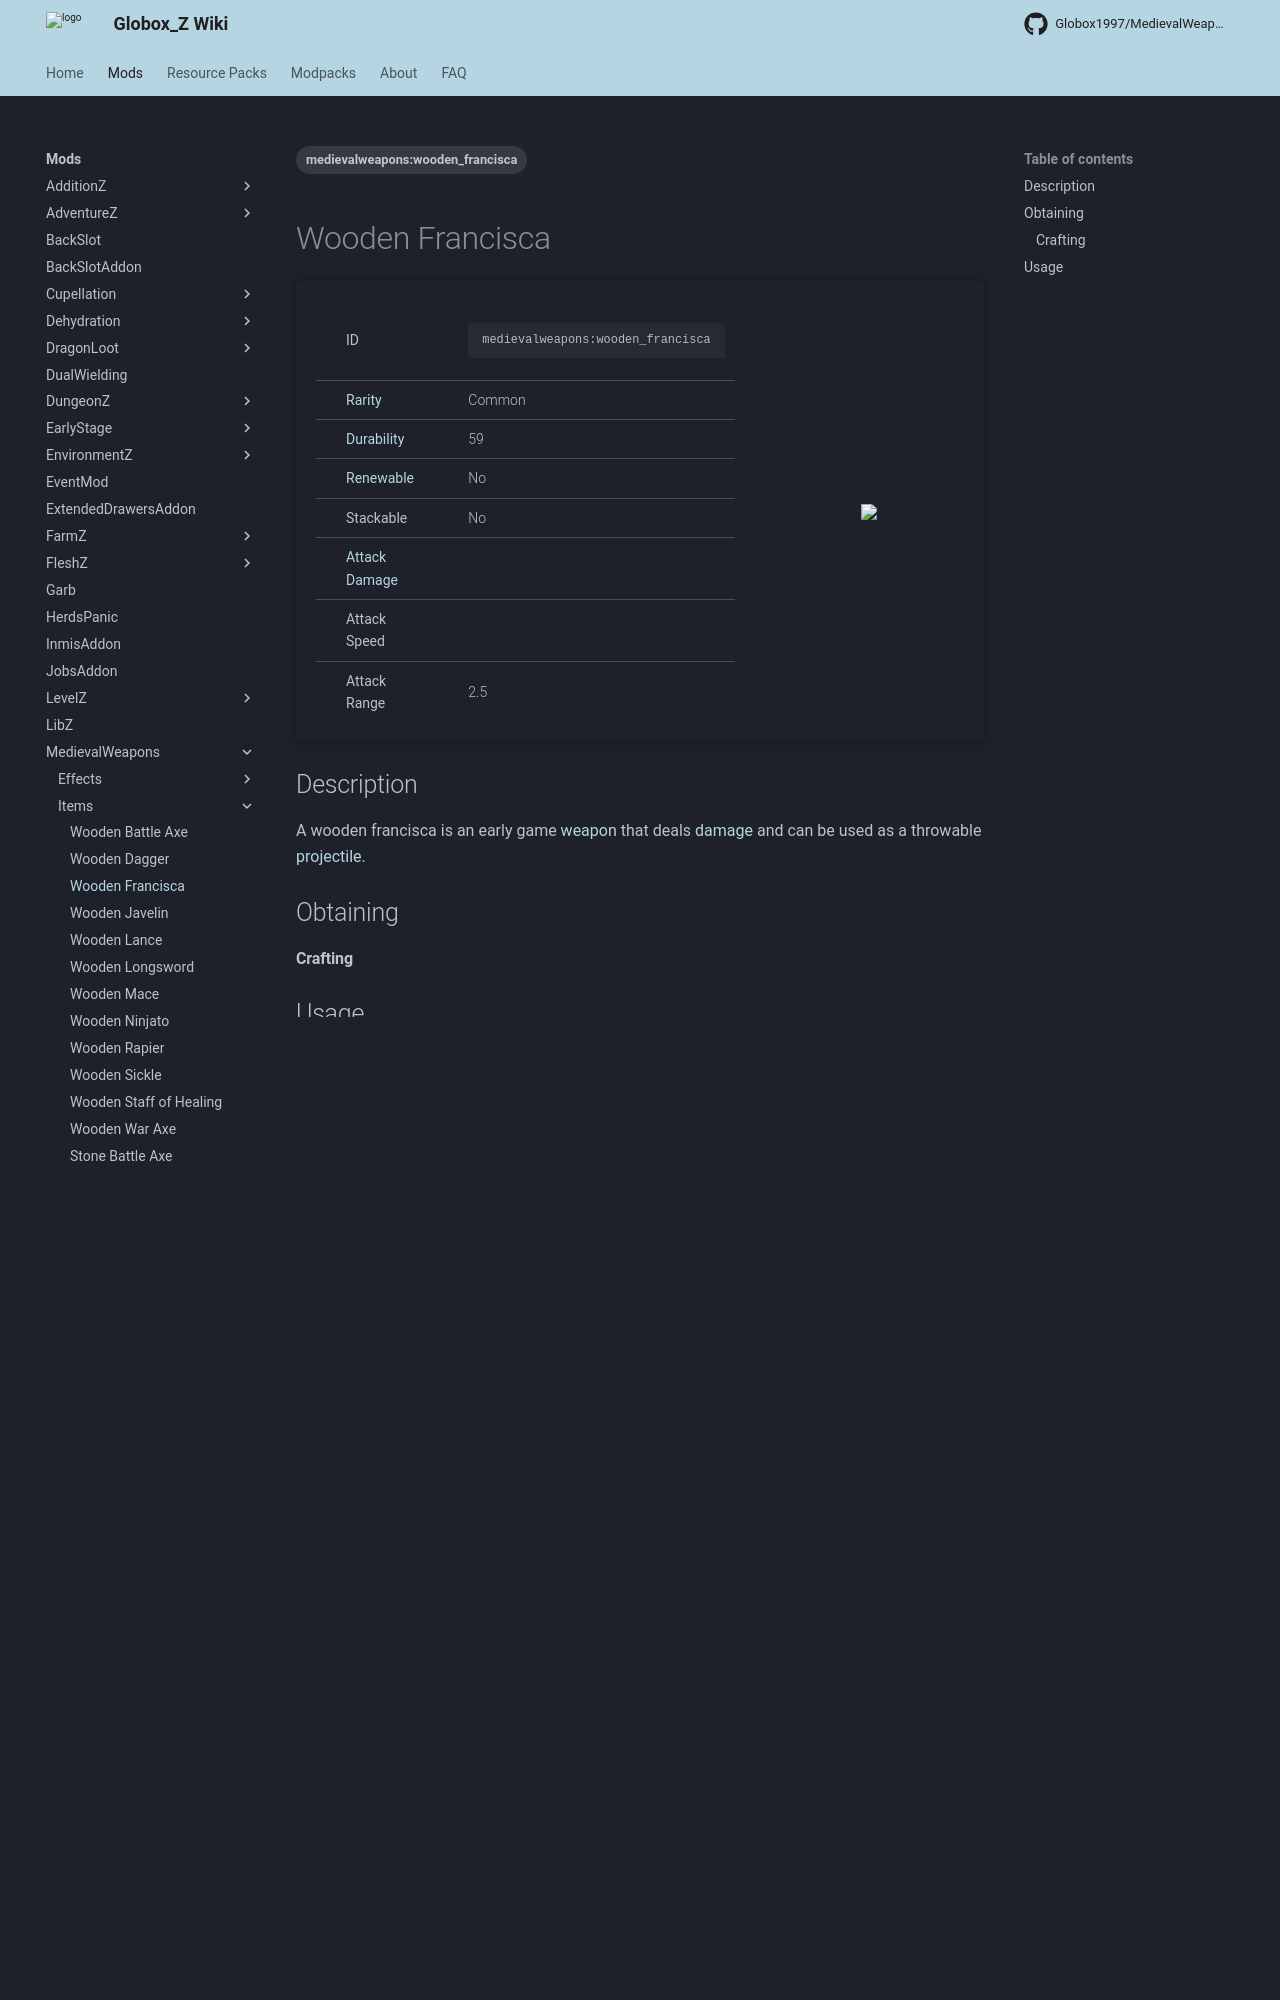

repository: Globox1997/wiki · page: mods/MedievalWeapons/Items/Wooden_Francisca/index.html · generator: mkdocs

---
title: Wooden Francisca
project: medievalweapons
summary: medievalweapons item wooden francisca
tags:
    - medievalweapons:wooden_francisca
---
# Wooden Francisca
<div class="main_table">
<div class="left_main_table">
<table class="left_table">
    <tbody>
        <tr>
            <td class="first-column">ID</td>
            <td class="second-column">
            ```
            medievalweapons:wooden_francisca
            ```
            </td>
        </tr>
        <tr id="linear-top">
            <td class="first-column"><a href="https://minecraft.wiki/w/Rarity" target="_blank">Rarity</a></td>
            <td class="second-column">Common</td>
        </tr>
        <tr id="linear-top">
            <td class="first-column"><a href="https://minecraft.wiki/w/Durability" target="_blank">Durability</a></td>
            <td class="second-column">59</td>
        </tr>
        <tr id="linear-top">
            <td class="first-column"><a href="https://minecraft.wiki/w/Renewable_resource" target="_blank">Renewable</a></td>
            <td class="second-column">No</td>
        </tr>
        <tr id="linear-top">
            <td class="first-column">Stackable</td>
            <td class="second-column">No</td>
        </tr>
        <tr id="linear-top">
            <td class="first-column"><a href="https://minecraft.wiki/w/Damage" target="_blank">Attack Damage</a></td>
            <td class="second-column icon-element" icon-count="2" icon-id="melee" icon-exclusive></td>
        </tr>
        <tr id="linear-top">
            <td class="first-column">Attack Speed</td>
            <td class="second-column icon-element" icon-count="1.4" icon-id="melee_speed" icon-exclusive></td>
        </tr>
        <tr id="linear-top">
            <td class="first-column">Attack Range</td>
            <td class="second-column">2.5</td>
        </tr>
    </tbody>
</table>
</div>
    <img src="/wiki/assets/medievalweapons/items/wooden_francisca.png" loading="lazy" class="right_img_table"/>
</div>

## Description
A wooden francisca is an early game [weapon](https://minecraft.wiki/w/Weapon) that deals [damage](https://minecraft.wiki/w/Damage) and can be used as a throwable [projectile](https://minecraft.wiki/w/Entity#Types_of_entities).

## Obtaining
